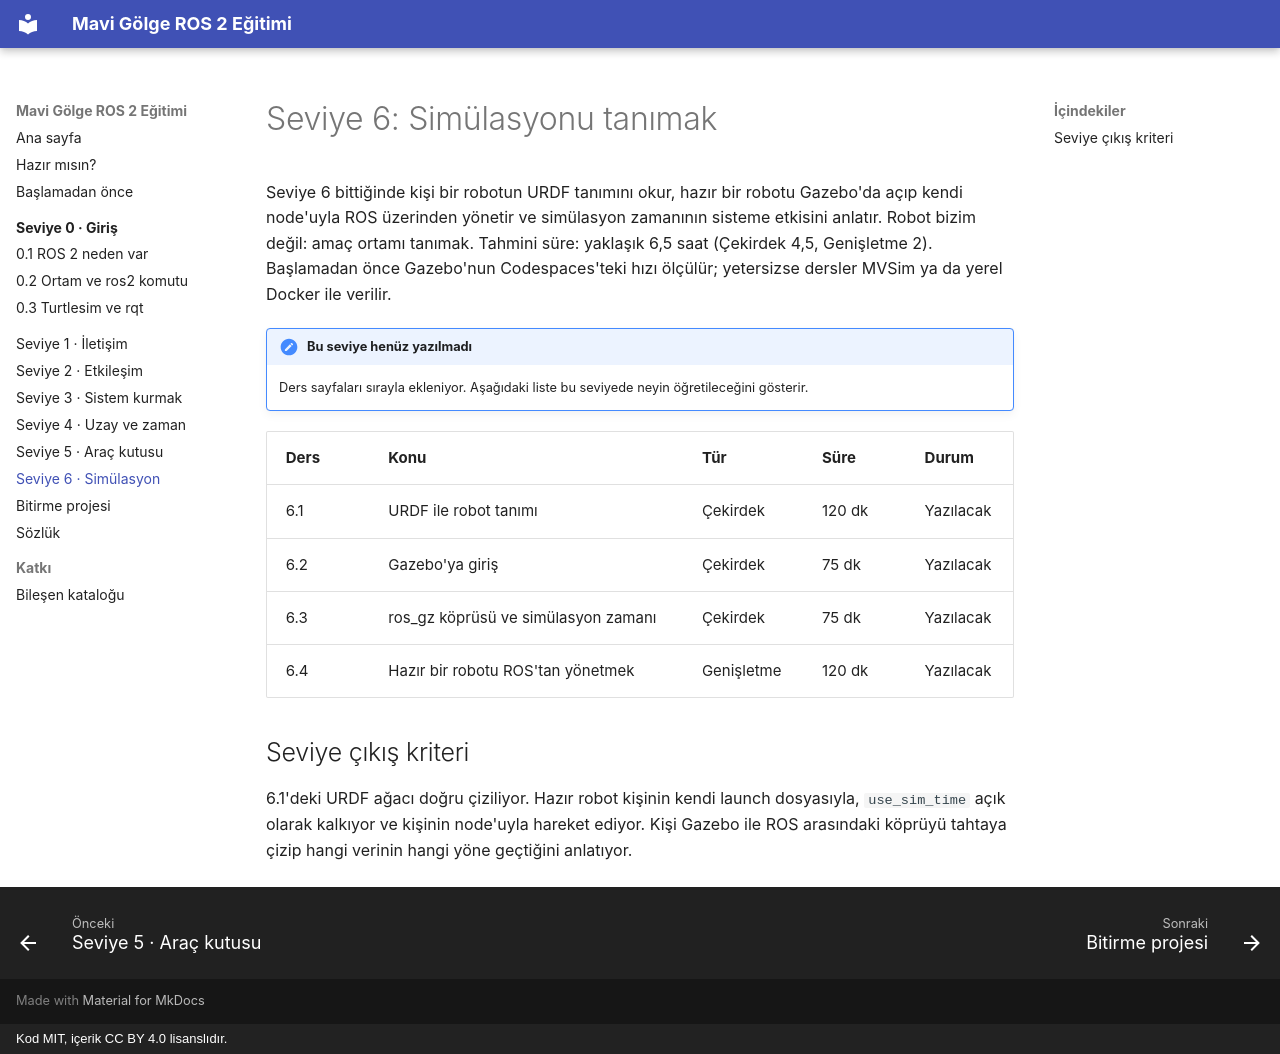

repository: M-Hayri/ros2-egitim · page: seviye-6/index.html · generator: mkdocs · copyright: Kod MIT, içerik CC BY 4.0 lisanslıdır.

# Seviye 6: Simülasyonu tanımak

Seviye 6 bittiğinde kişi bir robotun URDF tanımını okur, hazır bir robotu Gazebo'da açıp kendi node'uyla ROS üzerinden yönetir ve simülasyon zamanının sisteme etkisini anlatır. Robot bizim değil: amaç ortamı tanımak. Tahmini süre: yaklaşık 6,5 saat (Çekirdek 4,5, Genişletme 2). Başlamadan önce Gazebo'nun Codespaces'teki hızı ölçülür; yetersizse dersler MVSim ya da yerel Docker ile verilir.

!!! note "Bu seviye henüz yazılmadı"
    Ders sayfaları sırayla ekleniyor. Aşağıdaki liste bu seviyede neyin öğretileceğini gösterir.

| Ders | Konu | Tür | Süre | Durum |
| --- | --- | --- | --- | --- |
| 6.1 | URDF ile robot tanımı | Çekirdek | 120 dk | Yazılacak |
| 6.2 | Gazebo'ya giriş | Çekirdek | 75 dk | Yazılacak |
| 6.3 | ros\_gz köprüsü ve simülasyon zamanı | Çekirdek | 75 dk | Yazılacak |
| 6.4 | Hazır bir robotu ROS'tan yönetmek | Genişletme | 120 dk | Yazılacak |

## Seviye çıkış kriteri

6.1'deki URDF ağacı doğru çiziliyor. Hazır robot kişinin kendi launch dosyasıyla, `use_sim_time` açık olarak kalkıyor ve kişinin node'uyla hareket ediyor. Kişi Gazebo ile ROS arasındaki köprüyü tahtaya çizip hangi verinin hangi yöne geçtiğini anlatıyor.
